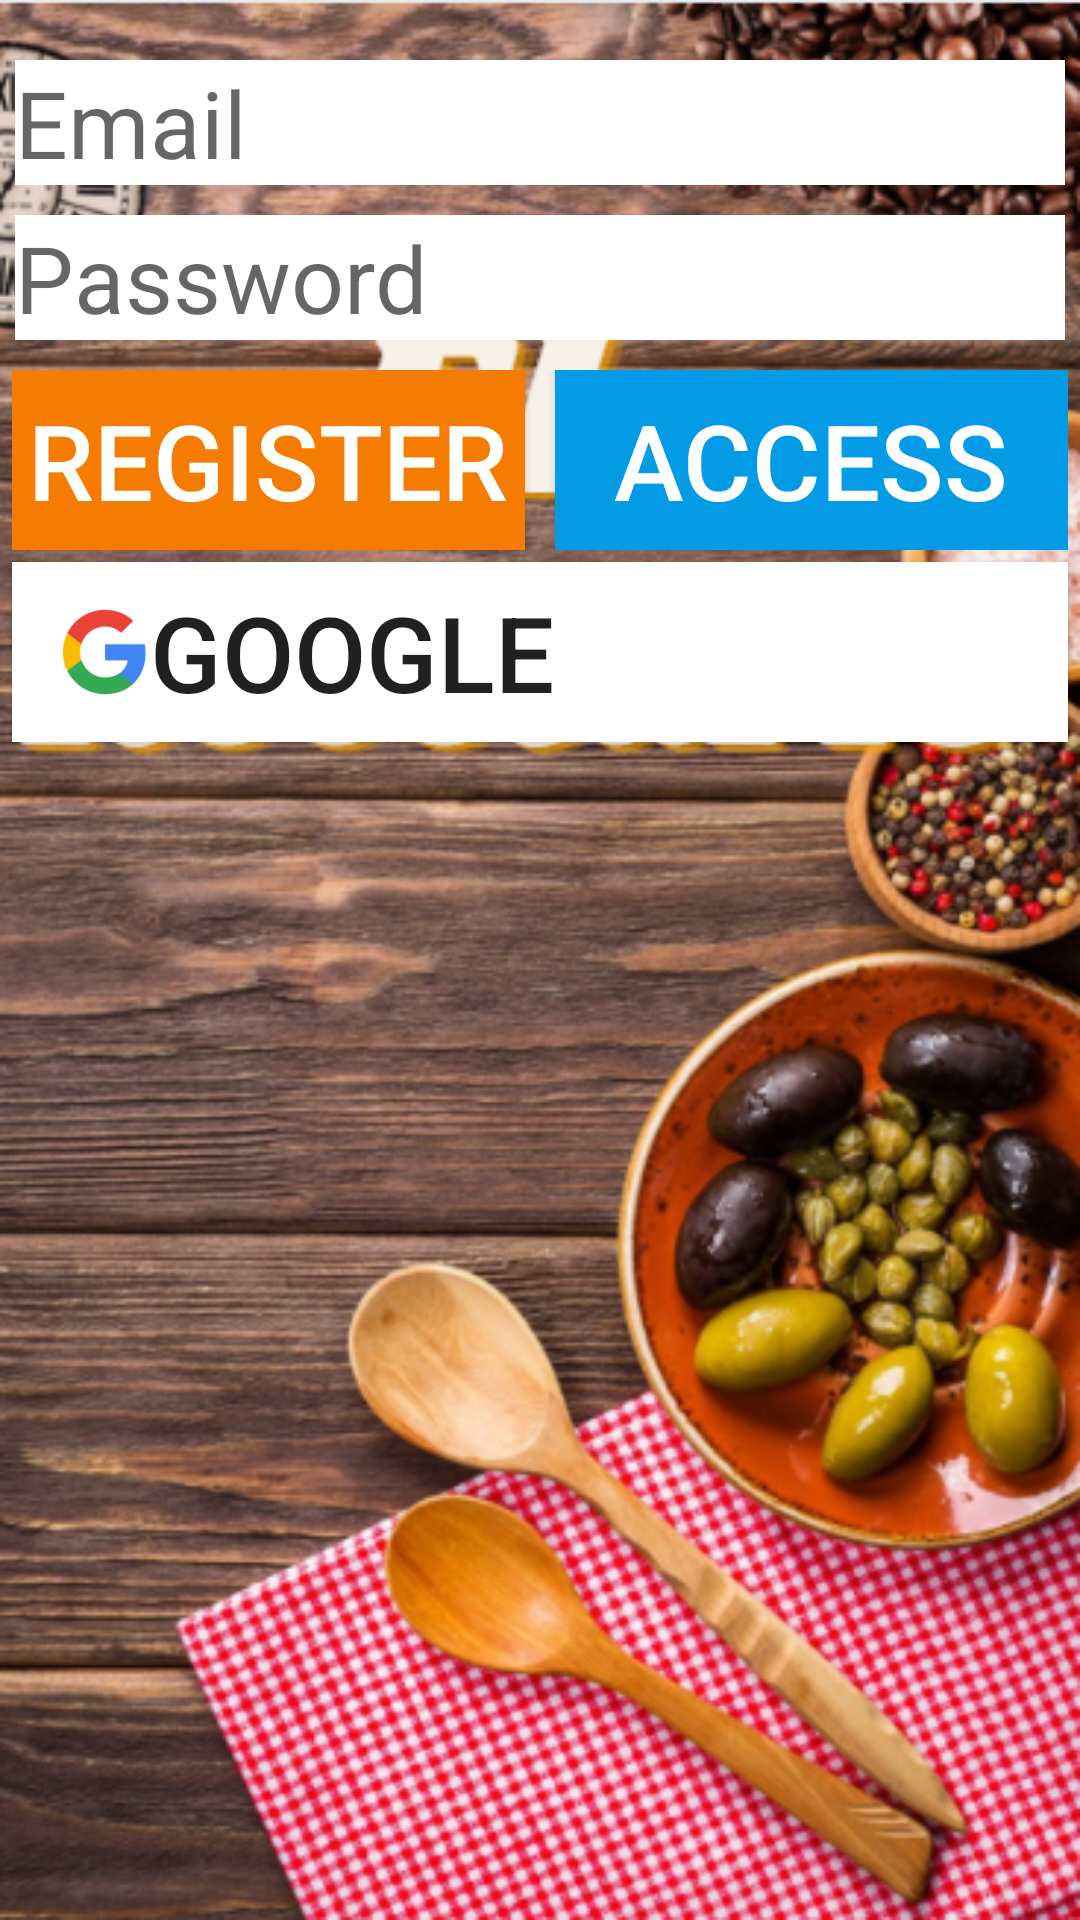

The Android layout XML behind this screen, and the referenced resources:
<!-- AndroidManifest.xml: activity theme SplashScreen -->
<!-- res/layout/activity_auth.xml -->
<?xml version="1.0" encoding="utf-8"?>
<LinearLayout xmlns:android="http://schemas.android.com/apk/res/android"
    xmlns:app="http://schemas.android.com/apk/res-auto"
    xmlns:tools="http://schemas.android.com/tools"
    android:id="@+id/authLayout"
    android:layout_width="match_parent"
    android:layout_height="match_parent"
    android:background="@drawable/madera_auth"
    android:orientation="vertical"
    tools:context=".PresentationDomain.AuthActivity">


    <EditText
        android:id="@+id/emailEditText"
        android:layout_width="match_parent"
        android:layout_height="wrap_content"
        android:layout_marginStart="5dp"
        android:layout_marginEnd="5dp"
        android:layout_marginTop="20dp"
        android:background="@color/white"
        android:hint="@string/correo"
        android:inputType="text"
        android:textSize="31dp" />


    <Space
        android:layout_width="match_parent"
        android:layout_height="10dp" />

    <EditText
        android:id="@+id/passwordEditText"
        android:layout_marginStart="5dp"
        android:layout_marginEnd="5dp"
        android:layout_width="match_parent"
        android:layout_height="wrap_content"
        android:background="@color/white"
        android:hint="@string/contrasena"
        android:inputType="text"
        android:textSize="31dp" />

    <Space
        android:layout_width="match_parent"
        android:layout_height="10dp" />

    <LinearLayout
        android:layout_width="match_parent"
        android:layout_height="wrap_content"
        android:layout_marginLeft="4dp"
        android:layout_marginRight="4dp"
        android:orientation="horizontal">


        <Button
            android:id="@+id/registerButton"
            android:layout_width="match_parent"
            android:layout_height="60dp"
            android:layout_marginEnd="5dp"
            android:layout_weight="1"
            android:background="#F57C00"
            android:elevation="10dp"
            android:text="@string/registro"
            android:textColor="@color/white"
            android:textSize="35dp" />

        <Button
            android:id="@+id/accessButton"
            android:layout_width="match_parent"
            android:layout_height="60dp"
            android:layout_marginStart="5dp"
            android:layout_weight="1"
            android:background="#039BE5"
            android:elevation="10dp"
            android:text="@string/acceder"
            android:textColor="@color/white"
            android:textSize="35dp" />

    </LinearLayout>


    
    <Button
        android:id="@+id/botonGoogle"
        android:layout_width="match_parent"
        android:layout_height="60dp"
        android:layout_marginLeft="4dp"
        android:layout_marginTop="4dp"
        android:layout_marginRight="4dp"
        android:background="@color/white"
        android:drawableStart="@mipmap/icono_google"
        android:paddingStart="16dp"
        android:text="google"
        android:textAlignment="textStart"
        android:textSize="35sp" />


</LinearLayout>
<!-- resources referenced by this layout -->
<resources>
  <!-- mipmap icono_google: png bitmap (mipmap-xxxhdpi, 5304 bytes) -->
  <string name="acceder">Access</string>
  <string name="contrasena">Password</string>
  <string name="correo">Email</string>
  <string name="registro">Register</string>
  <style name="SplashScreen" parent="ThemeProyectoFinGrado">
          <item name="android:windowBackground">@drawable/splashscreen</item>
      </style>
  <style name="ThemeProyectoFinGrado" parent="Theme.AppCompat.DayNight">
          <item name="windowActionBar">false</item>
          <item name="windowNoTitle">true</item>
      </style>
  <!-- drawable splashscreen (drawable) -->
  <?xml version="1.0" encoding="utf-8"?>
  <layer-list xmlns:android="http://schemas.android.com/apk/res/android">
      
      <item android:drawable="@drawable/principal"></item>
  
  
  </layer-list>
  <!-- drawable principal: png bitmap (drawable, 699052 bytes) -->
  <!-- not gathered from this repository: default colours our renderer supplied (Android Studio template values) -->
  <color name="white">#FFFFFFFF</color>
</resources>
